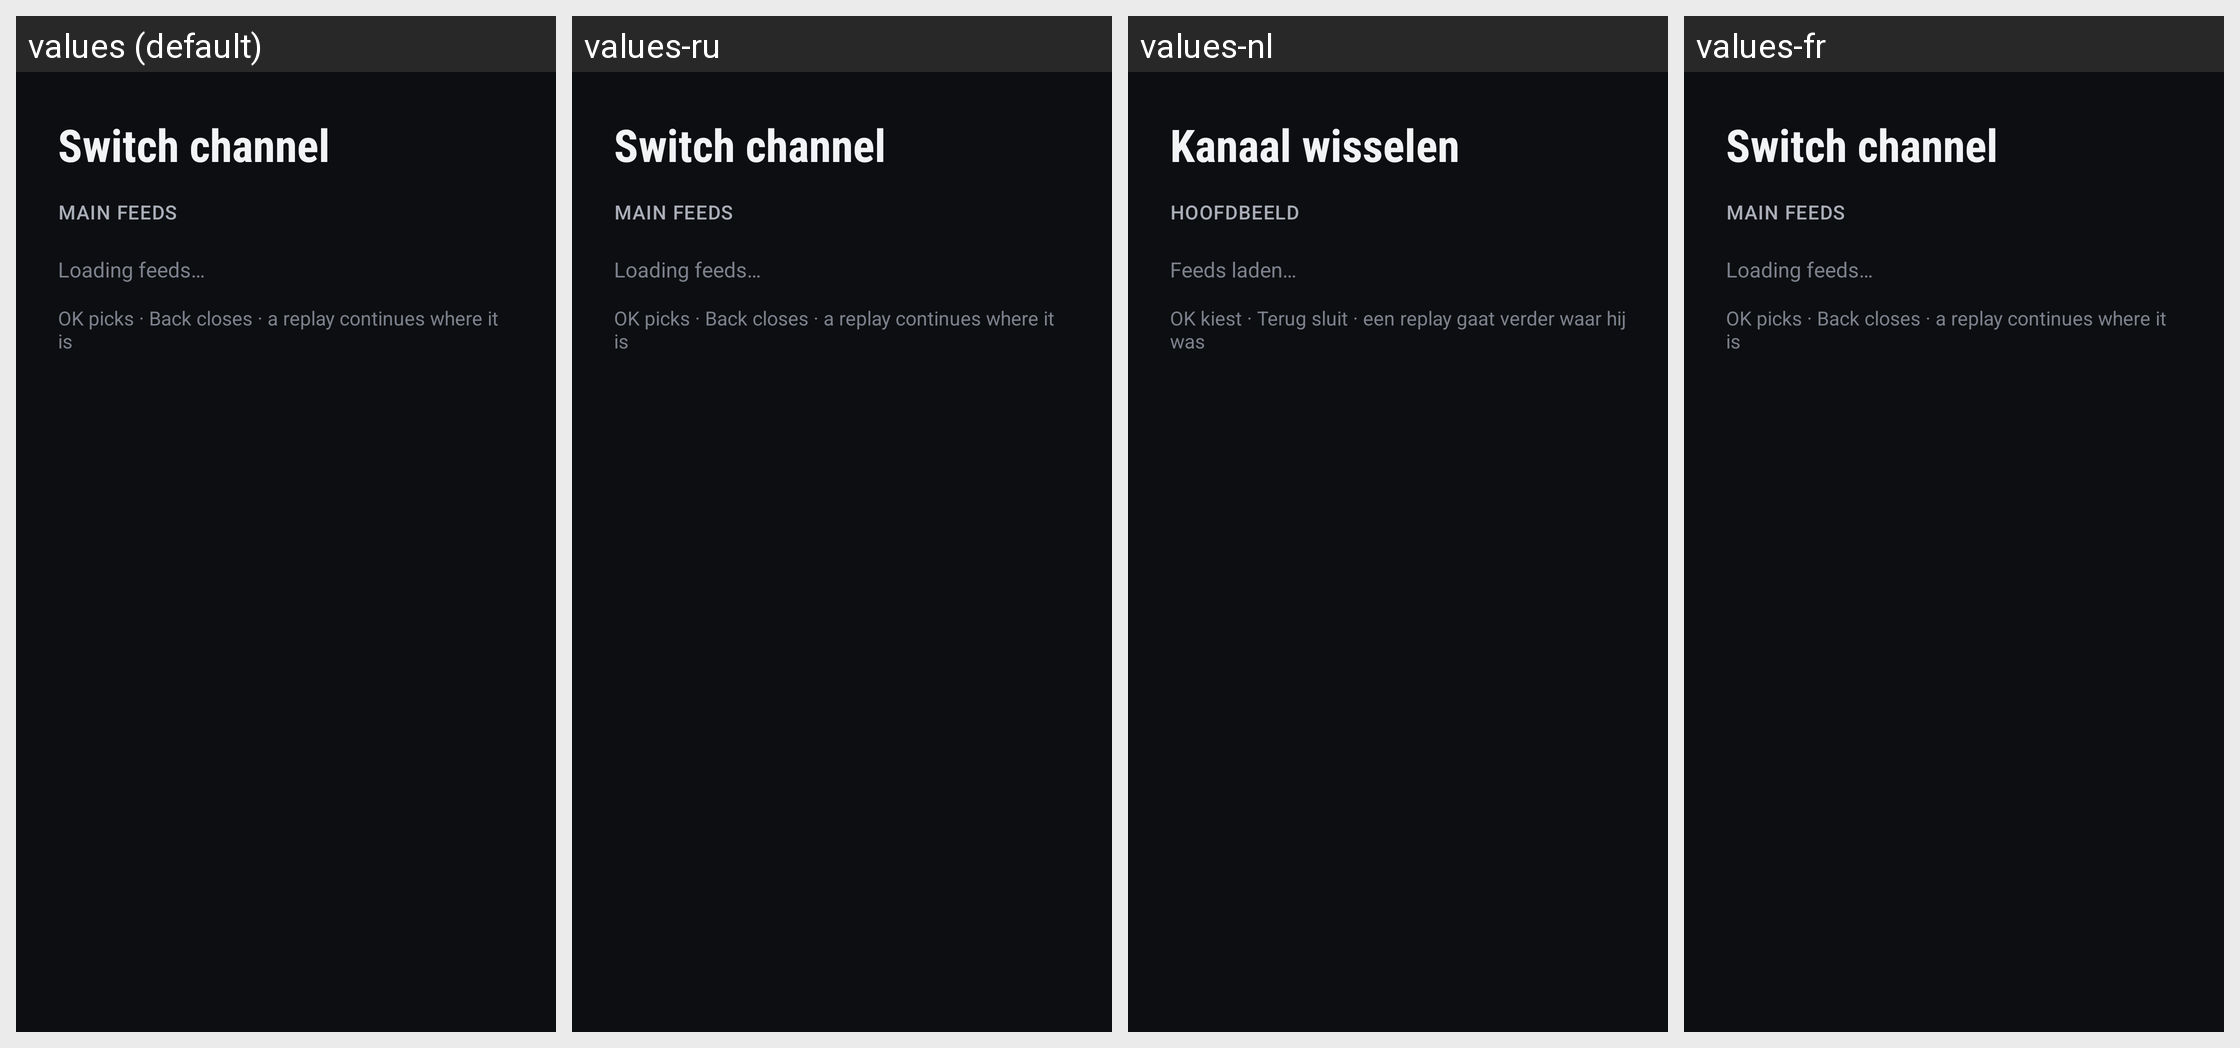

The same Android screen rendered under several of its app's locales, left to right. List the strings drawn on it with the default value and each locale's translation.
Android screen res/layout/feed_picker.xml rendered under 4 locales, left to right: values (default), values-ru, values-nl, values-fr. Device: Nexus 5 (rendered at 1080×1920; each locale shown at half size, 540×960, under a caption strip naming it); theme AppTheme.
Other locales in the repository, not shown: values-de, values-es, values-pl, values-pt.
Strings drawn on this screen, with the default value and each locale's value (text and hints the layout hard-codes, and strings that could not be matched under every locale, appear in the picture but are not listed):

channel_selection_switch_channel
  values: Switch channel
  values-ru: Switch channel
  values-nl: Kanaal wisselen
  values-fr: Switch channel

feed_picker_main
  values: Main feeds
  values-ru: Main feeds  [not translated; the default value is used]
  values-nl: Hoofdbeeld
  values-fr: Main feeds  [not translated; the default value is used]

feed_picker_loading
  values: Loading feeds…
  values-ru: Loading feeds…  [not translated; the default value is used]
  values-nl: Feeds laden…
  values-fr: Loading feeds…  [not translated; the default value is used]

feed_picker_hint
  values: OK picks · Back closes · a replay continues where it is
  values-ru: OK picks · Back closes · a replay continues where it is  [not translated; the default value is used]
  values-nl: OK kiest · Terug sluit · een replay gaat verder waar hij was
  values-fr: OK picks · Back closes · a replay continues where it is  [not translated; the default value is used]
